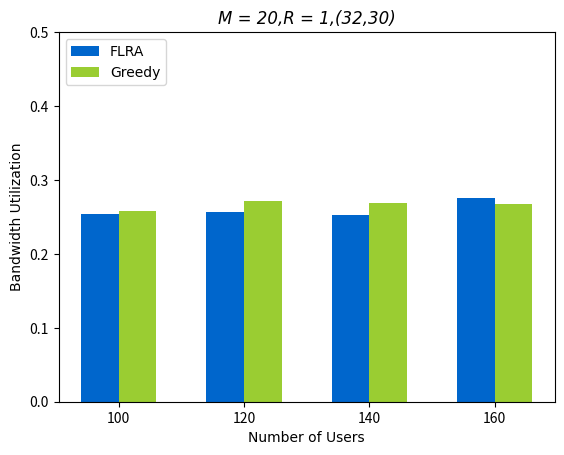

Generate this figure with matplotlib:
import matplotlib.pyplot as plt
import numpy as np


size = 4

x = np.arange(size)

# 有a/b三种类型的数据，n设置为2
total_width, n = 0.6, 2
# 每种类型的柱状图宽度
width = total_width / n

list1 = [0.254190625, 0.2567552083333333, 0.2530802083333334, 0.27583333333333326]
list2 = [0.2582197916666667, 0.2710885416666667, 0.26822083333333335, 0.26722604166666664]


# 重新设置x轴的坐标
x = x - (total_width - width) / 2
print(x)
plt.rcParams['font.serif'] = ['Times New Roman']
# 画柱状图

plt.bar(x, list1, width=width, label="FLRA", color='#0066cc')
plt.bar(x + width, list2, width=width, label="Greedy", color='#9ACD32')
# plt.bar(x + 2*width, c, width=width, label="c")
plt.xticks(np.arange(size), (100, 120, 140, 160))
# 显示图例
# plt.figure(dpi=300,figsize=(24,24))

plt.title("M = 20,R = 1,(32,30)", loc='center', fontname="Times New Roman", style='italic')
plt.legend(loc=2, prop={"family": "Times New Roman"})
plt.xlabel("Number of Users", fontname="Times New Roman")
plt.ylabel("Bandwidth Utilization", fontname="Times New Roman")
plt.ylim(0,0.5)
plt.savefig('plot123_2.pdf',bbox_inches='tight')
plt.savefig('plot123_2.png', dpi=1000)
# 显示柱状图
plt.show()
